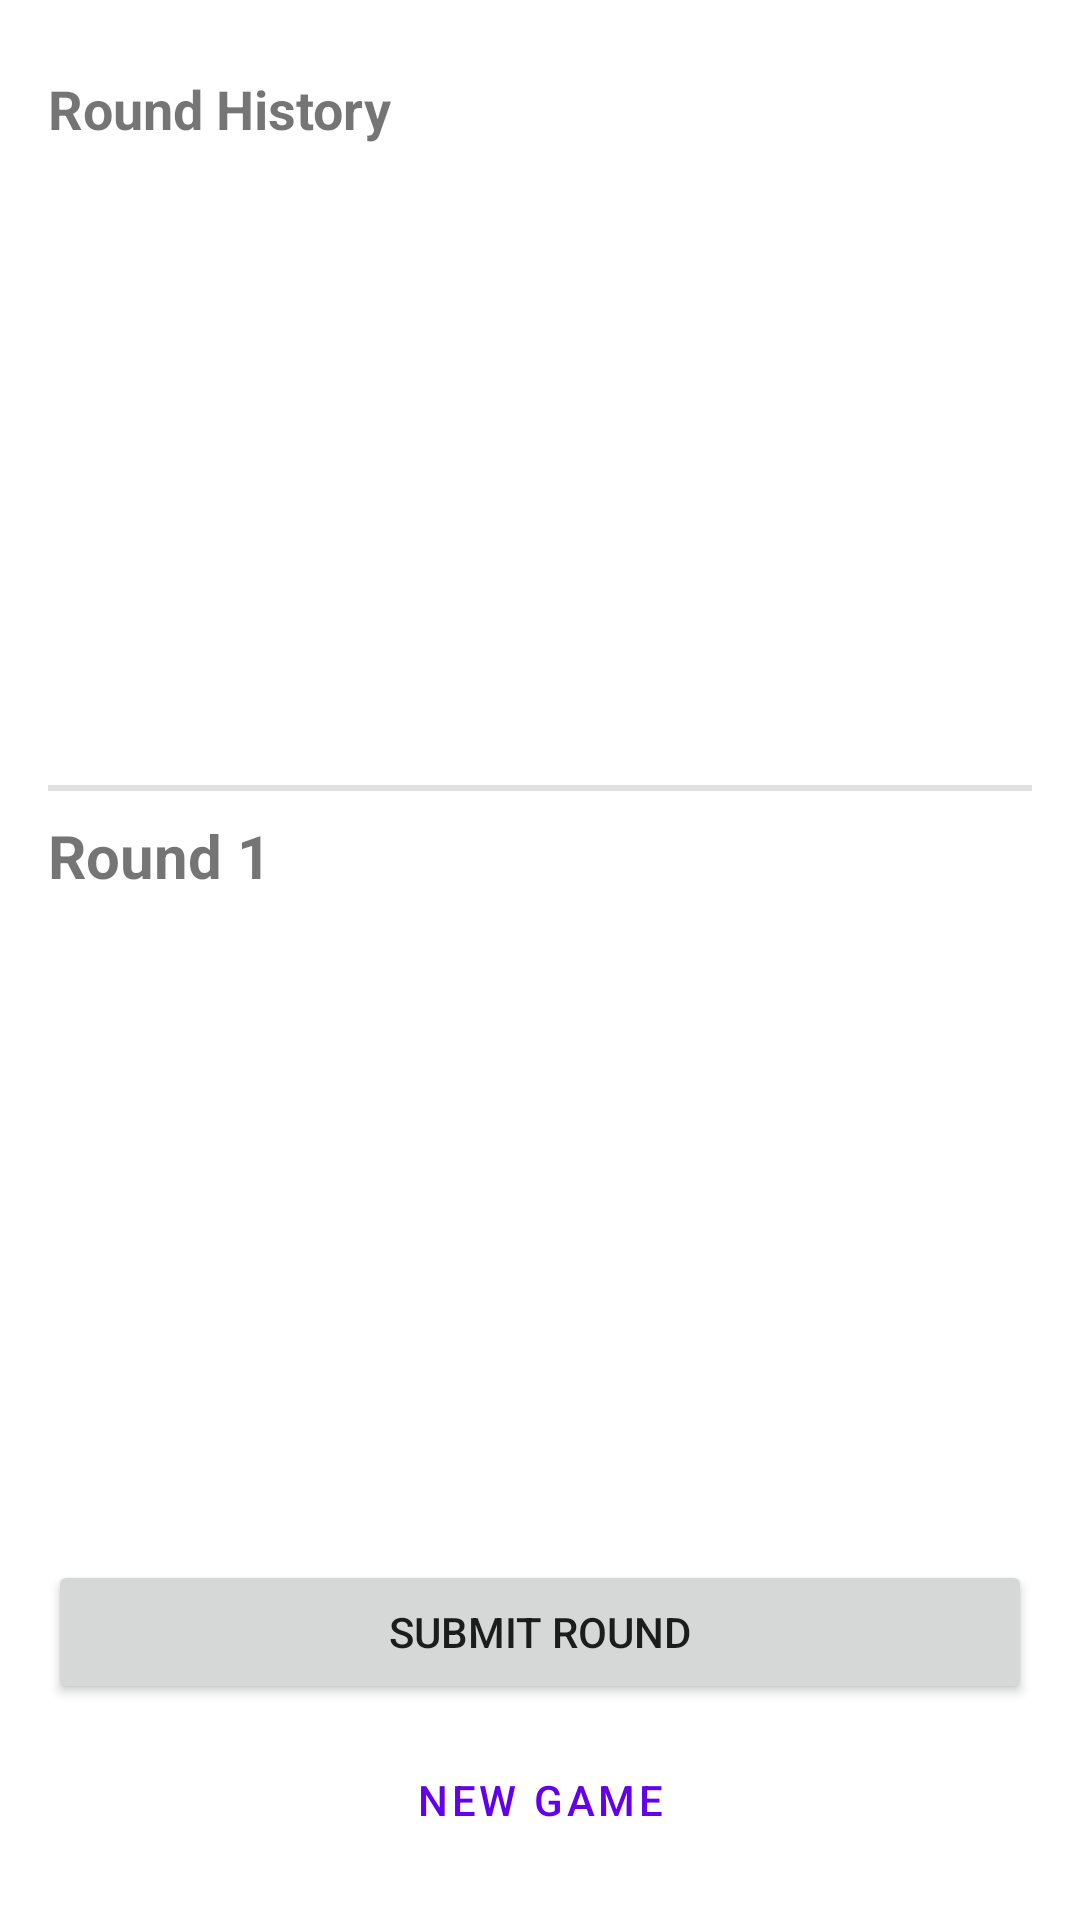

This screen was rendered from an Android layout file. Write that file and the resources it references.
<!-- AndroidManifest.xml: application theme Theme.Flip7ScoreTracker -->
<!-- res/layout/activity_game.xml -->
<?xml version="1.0" encoding="utf-8"?>
<androidx.constraintlayout.widget.ConstraintLayout xmlns:android="http://schemas.android.com/apk/res/android"
    xmlns:app="http://schemas.android.com/apk/res-auto"
    xmlns:tools="http://schemas.android.com/tools"
    android:layout_width="match_parent"
    android:layout_height="match_parent"
    android:padding="16dp"
    tools:context=".GameActivity">

    <TextView
        android:id="@+id/historyLabel"
        android:layout_width="wrap_content"
        android:layout_height="wrap_content"
        android:text="Round History"
        android:textSize="18sp"
        android:textStyle="bold"
        android:layout_marginTop="8dp"
        app:layout_constraintStart_toStartOf="parent"
        app:layout_constraintTop_toTopOf="parent" />

    <androidx.recyclerview.widget.RecyclerView
        android:id="@+id/roundHistoryRecyclerView"
        android:layout_width="0dp"
        android:layout_height="0dp"
        android:layout_marginTop="8dp"
        app:layout_constraintVertical_weight="1"
        app:layout_constraintTop_toBottomOf="@id/historyLabel"
        app:layout_constraintBottom_toTopOf="@id/currentRoundDivider"
        app:layout_constraintStart_toStartOf="parent"
        app:layout_constraintEnd_toEndOf="parent"
        tools:listitem="@layout/item_round_history" />

    <View
        android:id="@+id/currentRoundDivider"
        android:layout_width="0dp"
        android:layout_height="2dp"
        android:background="@color/medium_gray"
        android:layout_marginTop="8dp"
        android:layout_marginBottom="8dp"
        app:layout_constraintStart_toStartOf="parent"
        app:layout_constraintEnd_toEndOf="parent"
        app:layout_constraintTop_toBottomOf="@id/roundHistoryRecyclerView"
        app:layout_constraintBottom_toTopOf="@id/roundNumberText" />

    <TextView
        android:id="@+id/roundNumberText"
        android:layout_width="wrap_content"
        android:layout_height="wrap_content"
        android:text="Round 1"
        android:textSize="20sp"
        android:textStyle="bold"
        app:layout_constraintStart_toStartOf="parent"
        app:layout_constraintTop_toBottomOf="@id/currentRoundDivider"
        app:layout_constraintBottom_toTopOf="@id/gameScoresRecyclerView"
        android:layout_marginBottom="8dp" />

    <androidx.recyclerview.widget.RecyclerView
        android:id="@+id/gameScoresRecyclerView"
        android:layout_width="0dp"
        android:layout_height="0dp"
        app:layout_constraintVertical_weight="1"
        app:layout_constraintEnd_toEndOf="parent"
        app:layout_constraintStart_toStartOf="parent"
        app:layout_constraintTop_toBottomOf="@id/roundNumberText"
        app:layout_constraintBottom_toTopOf="@id/submitRoundButton"
        android:layout_marginBottom="16dp"
        tools:listitem="@layout/item_game_score" />

    <Button
        android:id="@+id/submitRoundButton"
        android:layout_width="0dp"
        android:layout_height="wrap_content"
        android:text="@string/submit_round"
        android:layout_marginBottom="8dp"
        app:layout_constraintTop_toBottomOf="@id/gameScoresRecyclerView"
        app:layout_constraintBottom_toTopOf="@id/newGameButton"
        app:layout_constraintEnd_toEndOf="parent"
        app:layout_constraintStart_toStartOf="parent" />

    <Button
        android:id="@+id/newGameButton"
        android:layout_width="0dp"
        android:layout_height="wrap_content"
        android:text="@string/new_game"
        style="@style/Widget.MaterialComponents.Button.OutlinedButton"
        app:layout_constraintTop_toBottomOf="@id/submitRoundButton"
        app:layout_constraintBottom_toBottomOf="parent"
        app:layout_constraintEnd_toEndOf="parent"
        app:layout_constraintStart_toStartOf="parent" />

</androidx.constraintlayout.widget.ConstraintLayout>
<!-- res/layout/item_round_history.xml (included above) -->
<?xml version="1.0" encoding="utf-8"?>
<androidx.cardview.widget.CardView xmlns:android="http://schemas.android.com/apk/res/android"
    xmlns:app="http://schemas.android.com/apk/res-auto"
    android:layout_width="match_parent"
    android:layout_height="wrap_content"
    android:layout_margin="4dp"
    app:cardCornerRadius="8dp"
    app:cardElevation="2dp"
    app:cardBackgroundColor="@color/light_gray">

    <LinearLayout
        android:layout_width="match_parent"
        android:layout_height="wrap_content"
        android:orientation="vertical"
        android:padding="12dp">

        <LinearLayout
            android:layout_width="match_parent"
            android:layout_height="wrap_content"
            android:orientation="horizontal"
            android:gravity="center_vertical">

            <TextView
                android:id="@+id/roundNumberText"
                android:layout_width="wrap_content"
                android:layout_height="wrap_content"
                android:text="Round 1"
                android:textStyle="bold"
                android:textSize="14sp"
                android:textColor="?android:attr/textColorPrimary"
                android:layout_marginEnd="8dp" />

            <View
                android:layout_width="0dp"
                android:layout_height="0dp"
                android:layout_weight="1" />

            <ImageButton
                android:id="@+id/editRoundButton"
                android:layout_width="32dp"
                android:layout_height="32dp"
                android:background="?attr/selectableItemBackgroundBorderless"
                android:src="@android:drawable/ic_menu_edit"
                android:contentDescription="Edit round"
                android:scaleType="fitCenter" />

        </LinearLayout>

        <androidx.recyclerview.widget.RecyclerView
            android:id="@+id/roundScoresRecyclerView"
            android:layout_width="match_parent"
            android:layout_height="wrap_content"
            android:layout_marginTop="8dp"
            android:nestedScrollingEnabled="false" />

    </LinearLayout>

</androidx.cardview.widget.CardView>
<!-- res/layout/item_game_score.xml (included above) -->
<?xml version="1.0" encoding="utf-8"?>
<androidx.cardview.widget.CardView xmlns:android="http://schemas.android.com/apk/res/android"
    xmlns:app="http://schemas.android.com/apk/res-auto"
    android:layout_width="match_parent"
    android:layout_height="wrap_content"
    android:layout_margin="4dp"
    app:cardCornerRadius="8dp"
    app:cardElevation="2dp">

    <LinearLayout
        android:layout_width="match_parent"
        android:layout_height="wrap_content"
        android:orientation="horizontal"
        android:padding="12dp"
        android:gravity="center_vertical">

        <TextView
            android:id="@+id/playerNameText"
            android:layout_width="0dp"
            android:layout_height="wrap_content"
            android:layout_weight="2"
            android:textSize="16sp"
            android:textStyle="bold" />

        <EditText
            android:id="@+id/roundScoreInput"
            android:layout_width="0dp"
            android:layout_height="wrap_content"
            android:layout_weight="1"
            android:hint="@string/score_hint"
            android:inputType="none"
            android:focusable="false"
            android:focusableInTouchMode="false"
            android:cursorVisible="false"
            android:textAlignment="center"
            android:maxLines="1" />

        <TextView
            android:id="@+id/totalScoreText"
            android:layout_width="0dp"
            android:layout_height="wrap_content"
            android:layout_weight="1"
            android:textSize="16sp"
            android:textAlignment="center"
            android:text="0" />

        <TextView
            android:id="@+id/pointsToWinText"
            android:layout_width="0dp"
            android:layout_height="wrap_content"
            android:layout_weight="1"
            android:textSize="16sp"
            android:textAlignment="center"
            android:text="200" />

    </LinearLayout>

</androidx.cardview.widget.CardView>
<!-- resources referenced by this layout -->
<resources>
  <color name="light_gray">#FFF5F5F5</color>
  <color name="medium_gray">#FFE0E0E0</color>
  <string name="new_game">New Game</string>
  <string name="score_hint">0</string>
  <string name="submit_round">Submit Round</string>
  <style name="Theme.Flip7ScoreTracker" parent="Theme.MaterialComponents.DayNight.DarkActionBar">
          <item name="colorPrimary">@color/purple_500</item>
          <item name="colorPrimaryVariant">@color/purple_700</item>
          <item name="colorOnPrimary">@color/white</item>
          <item name="colorSecondary">@color/teal_200</item>
          <item name="colorSecondaryVariant">@color/teal_700</item>
          <item name="colorOnSecondary">@color/black</item>
          <item name="android:statusBarColor">?attr/colorPrimaryVariant</item>
      </style>
  <color name="purple_500">#FF6200EE</color>
  <color name="purple_700">#FF3700B3</color>
  <color name="white">#FFFFFFFF</color>
  <color name="teal_200">#FF03DAC5</color>
  <color name="teal_700">#FF018786</color>
  <color name="black">#FF000000</color>
</resources>
